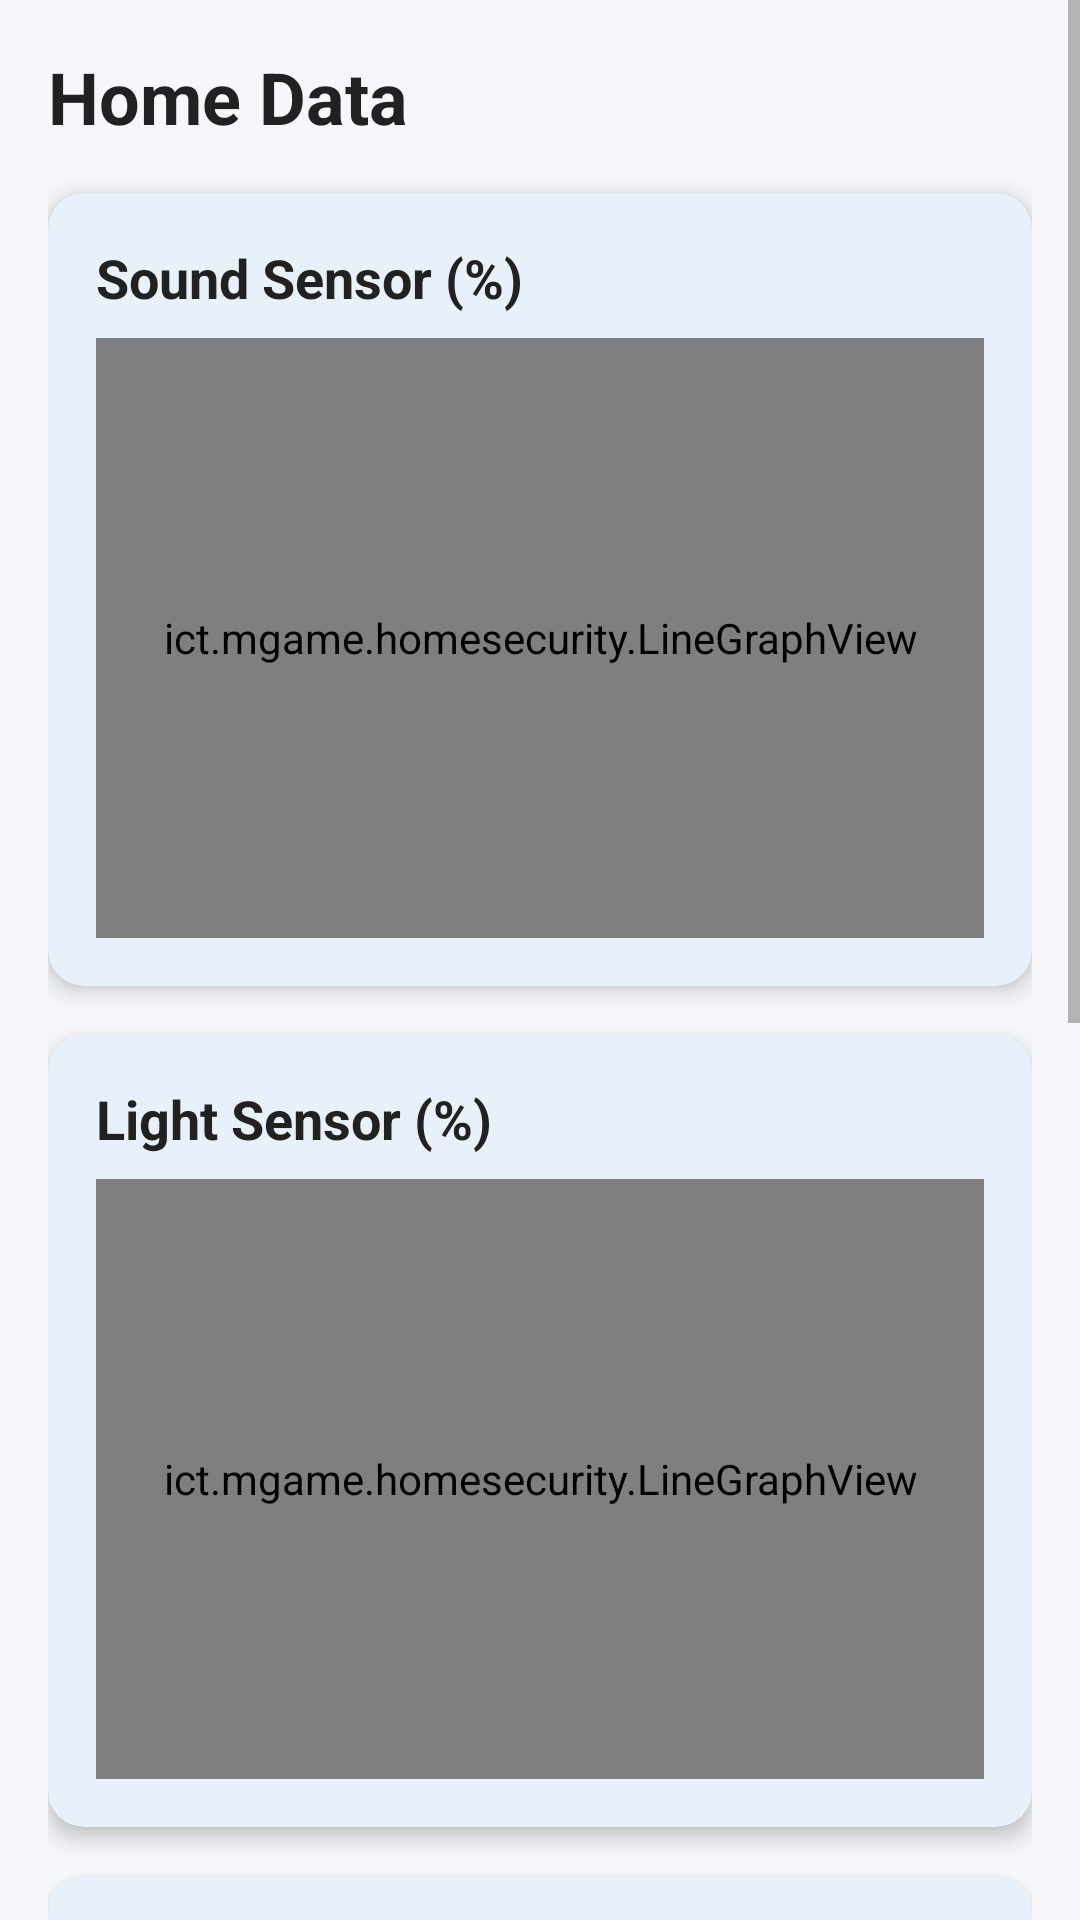

Write the Android layout XML for this screen, with the resource values it uses.
<!-- AndroidManifest.xml: application theme Theme.HomeSecurity -->
<!-- res/layout/activity_home_data.xml -->
<?xml version="1.0" encoding="utf-8"?>
<ScrollView xmlns:android="http://schemas.android.com/apk/res/android"
    xmlns:app="http://schemas.android.com/apk/res-auto"
    android:layout_width="match_parent"
    android:layout_height="match_parent"
    android:background="@color/background">

    <LinearLayout
        android:layout_width="match_parent"
        android:layout_height="wrap_content"
        android:orientation="vertical"
        android:padding="16dp">

        <TextView
            android:layout_width="wrap_content"
            android:layout_height="wrap_content"
            android:text="Home Data"
            android:textSize="24sp"
            android:textStyle="bold"
            android:textColor="@color/text_primary"
            android:layout_marginBottom="16dp"/>

        
        <com.google.android.material.card.MaterialCardView
            android:layout_width="match_parent"
            android:layout_height="wrap_content"
            android:layout_marginBottom="16dp"
            app:cardCornerRadius="12dp"
            app:cardElevation="4dp"
            app:cardBackgroundColor="@color/surface">

            <LinearLayout
                android:layout_width="match_parent"
                android:layout_height="wrap_content"
                android:orientation="vertical"
                android:padding="16dp">

                <TextView
                    android:layout_width="wrap_content"
                    android:layout_height="wrap_content"
                    android:text="Sound Sensor (%)"
                    android:textSize="18sp"
                    android:textStyle="bold"
                    android:textColor="@color/text_primary"/>

                <ict.mgame.homesecurity.LineGraphView
                    android:id="@+id/graphSound"
                    android:layout_width="match_parent"
                    android:layout_height="200dp"
                    android:layout_marginTop="8dp"/>
            </LinearLayout>
        </com.google.android.material.card.MaterialCardView>

        
        <com.google.android.material.card.MaterialCardView
            android:layout_width="match_parent"
            android:layout_height="wrap_content"
            android:layout_marginBottom="16dp"
            app:cardCornerRadius="12dp"
            app:cardElevation="4dp"
            app:cardBackgroundColor="@color/surface">

            <LinearLayout
                android:layout_width="match_parent"
                android:layout_height="wrap_content"
                android:orientation="vertical"
                android:padding="16dp">

                <TextView
                    android:layout_width="wrap_content"
                    android:layout_height="wrap_content"
                    android:text="Light Sensor (%)"
                    android:textSize="18sp"
                    android:textStyle="bold"
                    android:textColor="@color/text_primary"/>

                <ict.mgame.homesecurity.LineGraphView
                    android:id="@+id/graphLight"
                    android:layout_width="match_parent"
                    android:layout_height="200dp"
                    android:layout_marginTop="8dp"/>
            </LinearLayout>
        </com.google.android.material.card.MaterialCardView>

        
        <com.google.android.material.card.MaterialCardView
            android:layout_width="match_parent"
            android:layout_height="wrap_content"
            android:layout_marginBottom="16dp"
            app:cardCornerRadius="12dp"
            app:cardElevation="4dp"
            app:cardBackgroundColor="@color/surface">

            <LinearLayout
                android:layout_width="match_parent"
                android:layout_height="wrap_content"
                android:orientation="vertical"
                android:padding="16dp">

                <TextView
                    android:layout_width="wrap_content"
                    android:layout_height="wrap_content"
                    android:text="Temperature (°C)"
                    android:textSize="18sp"
                    android:textStyle="bold"
                    android:textColor="@color/text_primary"/>

                <ict.mgame.homesecurity.LineGraphView
                    android:id="@+id/graphTemp"
                    android:layout_width="match_parent"
                    android:layout_height="200dp"
                    android:layout_marginTop="8dp"/>
            </LinearLayout>
        </com.google.android.material.card.MaterialCardView>

        
        <com.google.android.material.card.MaterialCardView
            android:layout_width="match_parent"
            android:layout_height="wrap_content"
            android:layout_marginBottom="16dp"
            app:cardCornerRadius="12dp"
            app:cardElevation="4dp"
            app:cardBackgroundColor="@color/surface">

            <LinearLayout
                android:layout_width="match_parent"
                android:layout_height="wrap_content"
                android:orientation="vertical"
                android:padding="16dp">

                <TextView
                    android:layout_width="wrap_content"
                    android:layout_height="wrap_content"
                    android:text="Humidity (%)"
                    android:textSize="18sp"
                    android:textStyle="bold"
                    android:textColor="@color/text_primary"/>

                <ict.mgame.homesecurity.LineGraphView
                    android:id="@+id/graphHum"
                    android:layout_width="match_parent"
                    android:layout_height="200dp"
                    android:layout_marginTop="8dp"/>
            </LinearLayout>
        </com.google.android.material.card.MaterialCardView>

    </LinearLayout>
</ScrollView>
<!-- resources referenced by this layout -->
<resources>
  <color name="background">#F5F7FA</color>
  <color name="surface">#FFFFFF</color>
  <color name="text_primary">#212121</color>
  <style name="Theme.HomeSecurity" parent="Base.Theme.HomeSecurity" />
  <style name="Base.Theme.HomeSecurity" parent="Theme.Material3.DayNight.NoActionBar">
          
          <item name="colorPrimary">@color/primary</item>
          <item name="colorOnPrimary">@color/white</item>
          
          
          <item name="colorSecondary">@color/secondary</item>
          <item name="colorOnSecondary">@color/white</item>
          
          
          <item name="android:colorBackground">@color/background</item>
          <item name="colorSurface">@color/surface</item>
          <item name="colorOnSurface">@color/text_primary</item>
          
          
          <item name="android:statusBarColor">@color/primary_dark</item>
          <item name="android:windowLightStatusBar">false</item>
          
          
          <item name="android:textColorPrimary">@color/text_primary</item>
          <item name="android:textColorSecondary">@color/text_secondary</item>
          <item name="android:textColorHint">@color/text_hint</item>
          
          
          <item name="shapeAppearanceSmallComponent">@style/ShapeAppearance.HomeSecurity.SmallComponent</item>
          <item name="shapeAppearanceMediumComponent">@style/ShapeAppearance.HomeSecurity.MediumComponent</item>
          <item name="shapeAppearanceLargeComponent">@style/ShapeAppearance.HomeSecurity.LargeComponent</item>
          
          
          <item name="materialButtonStyle">@style/Widget.HomeSecurity.Button</item>
          
          
          <item name="materialCardViewStyle">@style/Widget.HomeSecurity.CardView</item>
      </style>
  <color name="primary">#1565C0</color>
  <color name="white">#FFFFFFFF</color>
  <color name="secondary">#00C853</color>
  <color name="primary_dark">#0D47A1</color>
  <color name="text_secondary">#757575</color>
  <color name="text_hint">#9E9E9E</color>
  <style name="ShapeAppearance.HomeSecurity.SmallComponent" parent="ShapeAppearance.Material3.SmallComponent">
          <item name="cornerFamily">rounded</item>
          <item name="cornerSize">8dp</item>
      </style>
  <style name="ShapeAppearance.HomeSecurity.MediumComponent" parent="ShapeAppearance.Material3.MediumComponent">
          <item name="cornerFamily">rounded</item>
          <item name="cornerSize">12dp</item>
      </style>
  <style name="ShapeAppearance.HomeSecurity.LargeComponent" parent="ShapeAppearance.Material3.LargeComponent">
          <item name="cornerFamily">rounded</item>
          <item name="cornerSize">16dp</item>
      </style>
  <style name="Widget.HomeSecurity.Button" parent="Widget.Material3.Button">
          <item name="cornerRadius">12dp</item>
          <item name="android:textAllCaps">false</item>
          <item name="android:fontFamily">sans-serif-medium</item>
          <item name="android:letterSpacing">0.01</item>
          <item name="elevation">2dp</item>
      </style>
  <style name="Widget.HomeSecurity.CardView" parent="Widget.Material3.CardView.Elevated">
          <item name="cardCornerRadius">16dp</item>
          <item name="cardElevation">4dp</item>
          <item name="cardBackgroundColor">@color/card_background</item>
          <item name="strokeColor">@color/card_stroke</item>
          <item name="strokeWidth">0dp</item>
      </style>
  <color name="card_background">#FFFFFF</color>
  <color name="card_stroke">#E0E0E0</color>
</resources>
